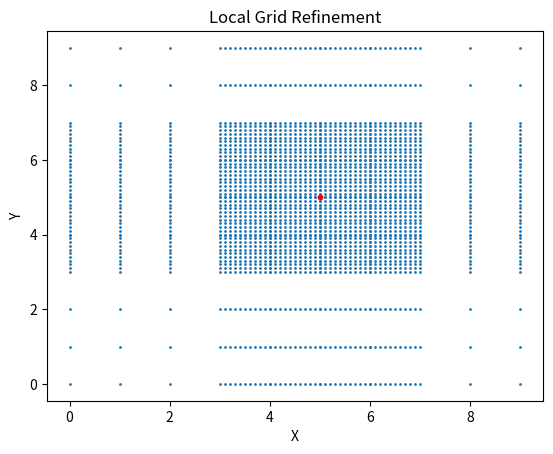

Generate this figure with matplotlib:
import numpy as np
import matplotlib.pyplot as plt


def create_refined_grid(x_min, x_max, y_min, y_max, x_refine, y_refine, refine_radius, coarse_step, fine_step):
    # Создаем грубую сетку
    x_coarse = np.arange(x_min, x_max, coarse_step)
    y_coarse = np.arange(y_min, y_max, coarse_step)
    X_coarse, Y_coarse = np.meshgrid(x_coarse, y_coarse)

    # Создаем уточненную сетку вокруг точки (x_refine, y_refine)
    x_fine = np.arange(x_refine - refine_radius, x_refine + refine_radius, fine_step)
    y_fine = np.arange(y_refine - refine_radius, y_refine + refine_radius, fine_step)
    X_fine, Y_fine = np.meshgrid(x_fine, y_fine)

    # Добавляем нулевые строки к меньшему массиву, чтобы их размеры совпадали
    if X_coarse.shape[0] > X_fine.shape[0]:
        X_fine = np.vstack([X_fine, np.zeros((X_coarse.shape[0] - X_fine.shape[0], X_fine.shape[1]))])
        Y_fine = np.vstack([Y_fine, np.zeros((Y_coarse.shape[0] - Y_fine.shape[0], Y_fine.shape[1]))])
    elif X_coarse.shape[0] < X_fine.shape[0]:
        X_coarse = np.vstack([X_coarse, np.zeros((X_fine.shape[0] - X_coarse.shape[0], X_coarse.shape[1]))])
        Y_coarse = np.vstack([Y_coarse, np.zeros((Y_fine.shape[0] - Y_coarse.shape[0], Y_coarse.shape[1]))])

    # Объединяем грубую и уточненную сетки
    X = np.concatenate((X_coarse, X_fine), axis=1)
    Y = np.concatenate((Y_coarse, Y_fine), axis=1)

    # Удаляем дубликаты и сортируем
    X, Y = np.unique(X), np.unique(Y)

    # Создаем полную сетку
    X_full, Y_full = np.meshgrid(X, Y)

    return X_full, Y_full


# Параметры сетки
x_min, x_max = 0, 10
y_min, y_max = 0, 10
x_refine, y_refine = 5, 5  # Точка, вокруг которой будет уточнение
refine_radius = 2  # Радиус уточнения
coarse_step = 1  # Шаг грубой сетки
fine_step = 0.1  # Шаг уточненной сетки

# Создаем сетку с уточнением
X, Y = create_refined_grid(x_min, x_max, y_min, y_max, x_refine, y_refine, refine_radius, coarse_step, fine_step)

# Визуализация сетки
plt.scatter(X, Y, s=1)
plt.scatter(x_refine, y_refine, color='red', s=10)  # Отмечаем точку уточнения
plt.xlabel('X')
plt.ylabel('Y')
plt.title('Local Grid Refinement')
plt.show()